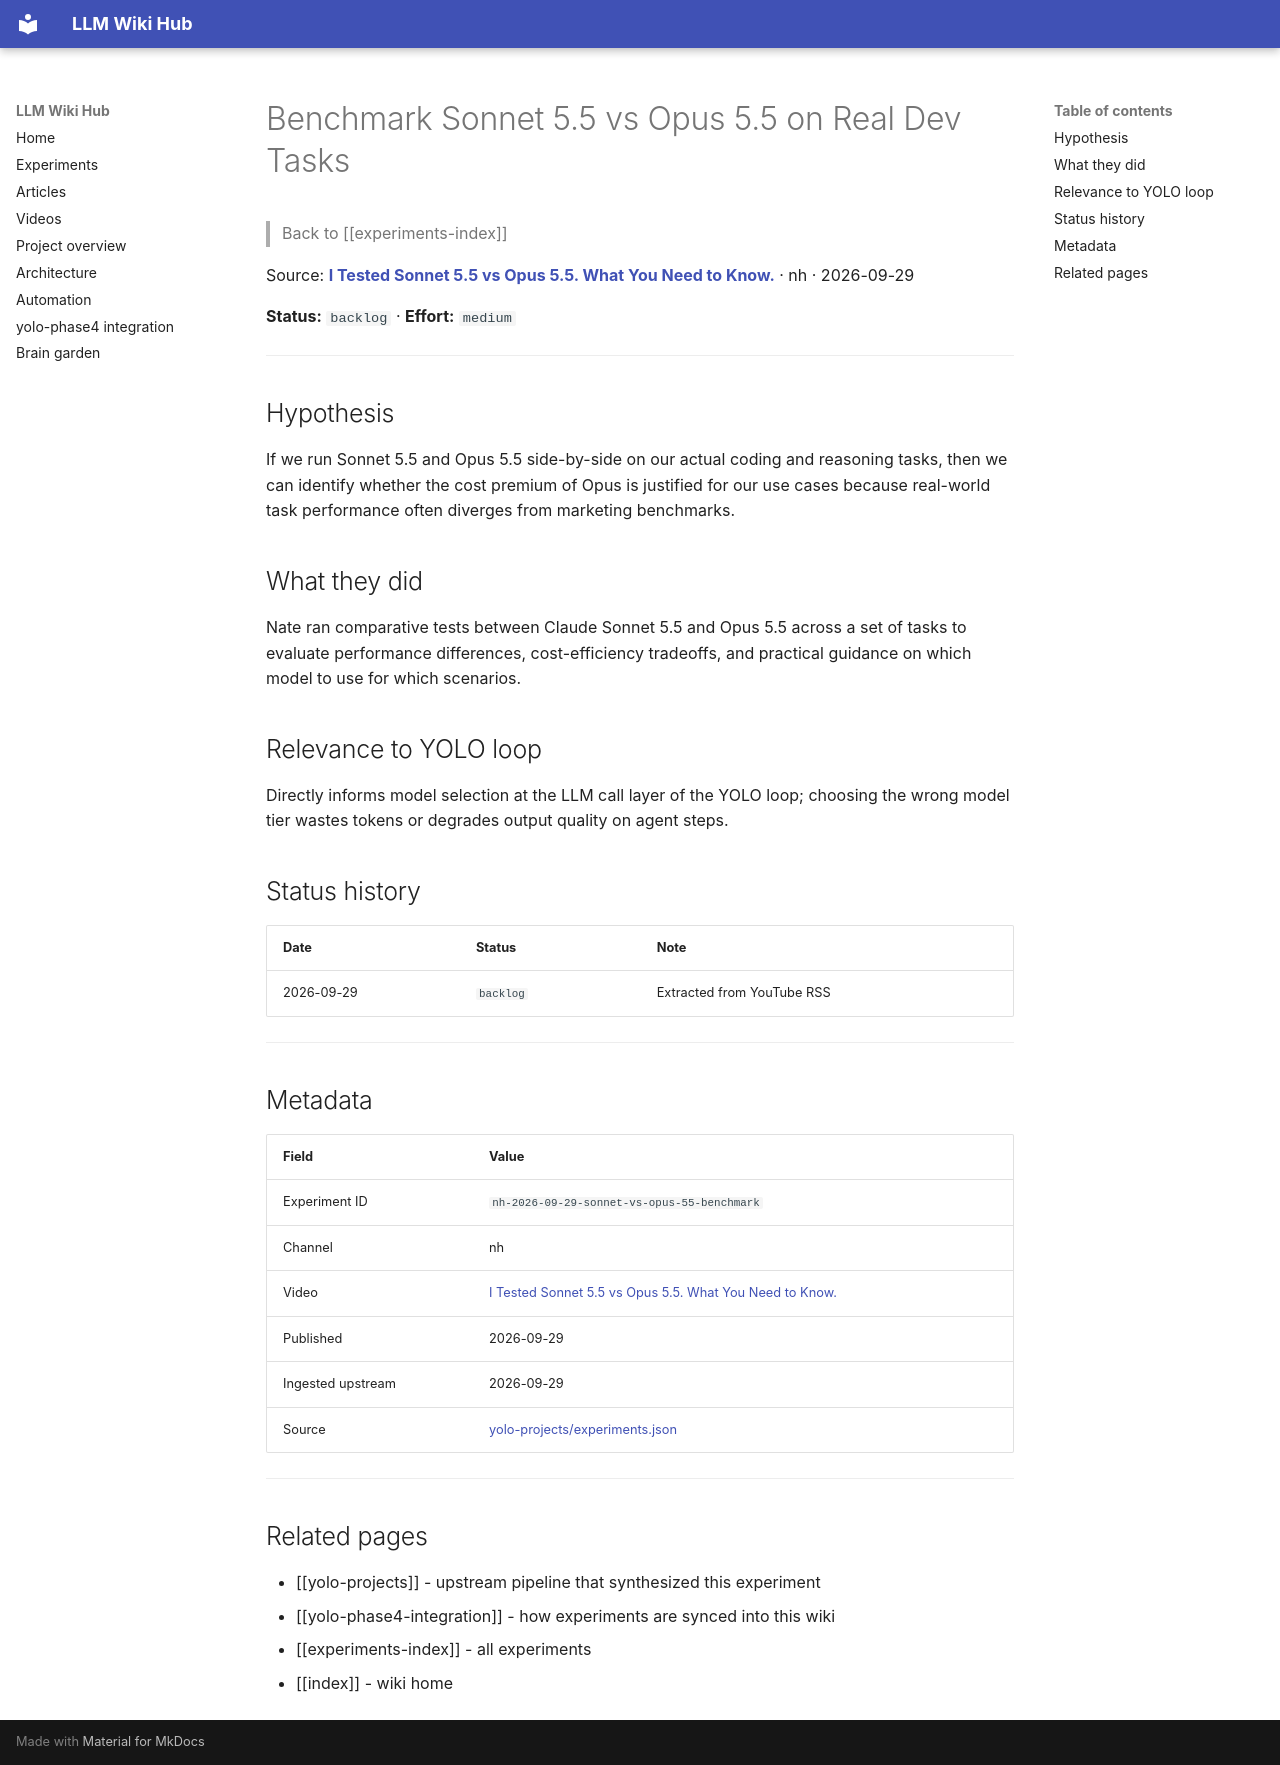

repository: Anguijm/llm-wiki-hub · page: experiments/nh-2026-09-29-sonnet-vs-opus-55-benchmark/index.html · generator: mkdocs

# Benchmark Sonnet 5.5 vs Opus 5.5 on Real Dev Tasks

> Back to [[experiments-index]]

Source: **[I Tested Sonnet 5.5 vs Opus 5.5. What You Need to Know.](https://www.youtube.com/watch?v=7eo-11K2e3c)** · nh · 2026-09-29

**Status:** `backlog` · **Effort:** `medium`

---

## Hypothesis

If we run Sonnet 5.5 and Opus 5.5 side-by-side on our actual coding and reasoning tasks, then we can identify whether the cost premium of Opus is justified for our use cases because real-world task performance often diverges from marketing benchmarks.

## What they did

Nate ran comparative tests between Claude Sonnet 5.5 and Opus 5.5 across a set of tasks to evaluate performance differences, cost-efficiency tradeoffs, and practical guidance on which model to use for which scenarios.

## Relevance to YOLO loop

Directly informs model selection at the LLM call layer of the YOLO loop; choosing the wrong model tier wastes tokens or degrades output quality on agent steps.

## Status history

| Date | Status | Note |
|---|---|---|
| 2026-09-29 | `backlog` | Extracted from YouTube RSS |

---

## Metadata

| Field | Value |
|---|---|
| Experiment ID | `nh-2026-09-29-sonnet-vs-opus-55-benchmark` |
| Channel | nh |
| Video | [I Tested Sonnet 5.5 vs Opus 5.5. What You Need to Know.](https://www.youtube.com/watch?v=7eo-11K2e3c) |
| Published | 2026-09-29 |
| Ingested upstream | 2026-09-29 |
| Source | [yolo-projects/experiments.json](https://github.com/Anguijm/yolo-projects/blob/main/experiments.json) |

---

## Related pages

- [[yolo-projects]] - upstream pipeline that synthesized this experiment
- [[yolo-phase4-integration]] - how experiments are synced into this wiki
- [[experiments-index]] - all experiments
- [[index]] - wiki home
